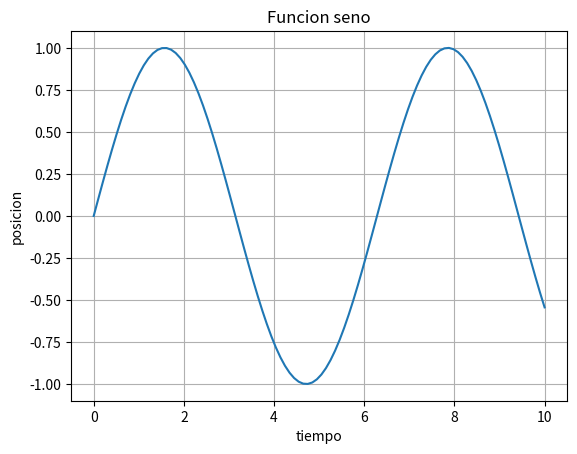

This figure's Python source:
import numpy as np
import matplotlib.pyplot as plt

def h(x):
    return np.sin(x)

x=np.linspace(0,10,100)

plt.plot(x,h(x),label="seno")
plt.xlabel("tiempo")
plt.ylabel("posicion")
plt.title("Funcion seno")
plt.grid()